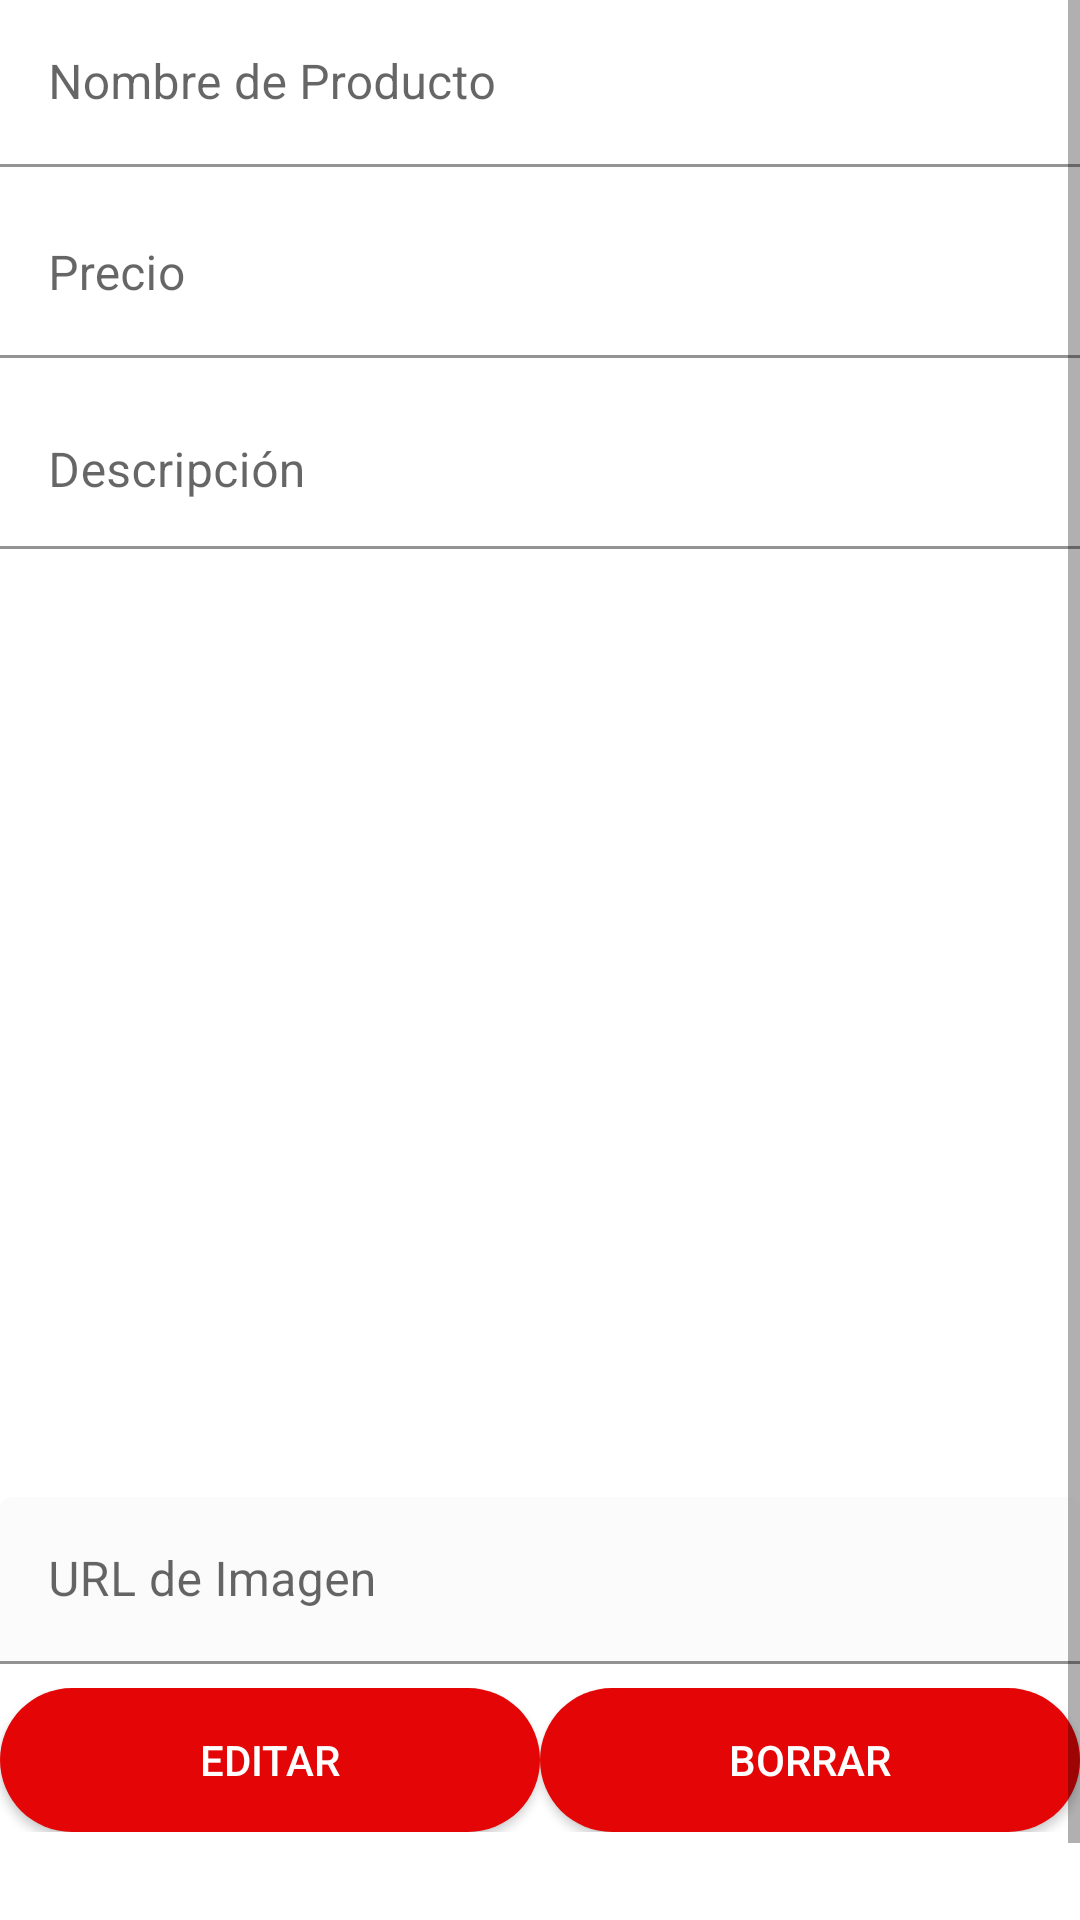

Produce the Android XML layout that renders to this screen, including the resource entries it uses.
<!-- AndroidManifest.xml: application theme Theme.Menu -->
<!-- res/layout/activity_ver_producto.xml -->
<?xml version="1.0" encoding="utf-8"?>
<androidx.constraintlayout.widget.ConstraintLayout xmlns:android="http://schemas.android.com/apk/res/android"
    xmlns:app="http://schemas.android.com/apk/res-auto"
    xmlns:tools="http://schemas.android.com/tools"
    android:layout_width="match_parent"
    android:layout_height="match_parent"
    android:layout_margin="8dp"
    tools:context=".VerProductoActivity">

    <ScrollView
        android:layout_width="match_parent"
        android:layout_height="match_parent">

        <LinearLayout
            android:layout_width="match_parent"
            android:layout_height="wrap_content"
            android:orientation="vertical" >
            
            <com.google.android.material.textfield.TextInputLayout
                android:id="@+id/nombreLayout"
                android:layout_width="match_parent"
                android:layout_height="wrap_content"
                android:hint="Nombre de Producto"
                app:boxBackgroundColor="#FFFFFF"
                app:boxStrokeColor="#F44336"
                app:hintTextColor="#FF5722">

                <com.google.android.material.textfield.TextInputEditText
                    android:id="@+id/etvNombre"
                    android:layout_width="match_parent"
                    android:layout_height="wrap_content"
                    android:enabled="false"
                    tools:ignore="Deprecated" />

            </com.google.android.material.textfield.TextInputLayout>

            <com.google.android.material.textfield.TextInputLayout
                android:id="@+id/precioLayout"
                android:layout_width="match_parent"
                android:layout_height="wrap_content"
                android:layout_marginTop="8dp"
                android:hint="Precio"
                app:boxBackgroundColor="#FFFFFF"
                app:boxStrokeColor="#F44336"
                app:hintTextColor="#FF5722">

                <com.google.android.material.textfield.TextInputEditText
                    android:id="@+id/etvPrecio"
                    android:layout_width="match_parent"
                    android:layout_height="wrap_content"
                    android:enabled="false" />
            </com.google.android.material.textfield.TextInputLayout>

            <com.google.android.material.textfield.TextInputLayout
                android:id="@+id/DescripcionLayout"
                android:layout_width="match_parent"
                android:layout_height="wrap_content"
                android:layout_marginTop="8dp"
                android:hint="Descripción"
                android:maxLines="2"
                app:autoSizeStepGranularity="2sp"
                app:autoSizeTextType="uniform"
                app:boxBackgroundColor="#FFFFFF"
                app:boxStrokeColor="#F44336"
                app:hintTextColor="#FF5722">

                <com.google.android.material.textfield.TextInputEditText
                    android:id="@+id/etvDescripcion"
                    android:layout_width="match_parent"
                    android:layout_height="wrap_content"
                    android:enabled="false"
                    android:ems="10"
                    android:gravity="start|top"
                    android:inputType="textMultiLine" />
            </com.google.android.material.textfield.TextInputLayout>

            <ImageView
                android:id="@+id/imgVer"
                android:layout_marginTop="8dp"
                android:layout_width="300dp"
                android:layout_height="300dp"
                android:layout_gravity="center_horizontal"
                android:scaleType="centerCrop"
                app:srcCompat="@drawable/papas" />

            <com.google.android.material.textfield.TextInputLayout
                android:layout_width="match_parent"
                android:layout_height="wrap_content"
                android:layout_marginTop="8dp"
                android:layout_marginBottom="8dp"
                android:hint="URL de Imagen"
                app:boxBackgroundColor="#FBFBFB"
                app:boxStrokeColor="#F44336"
                app:hintTextColor="#FF5722">

                <com.google.android.material.textfield.TextInputEditText
                    android:id="@+id/etvImagen"
                    android:layout_width="match_parent"
                    android:layout_height="wrap_content"
                    android:enabled="false" />
            </com.google.android.material.textfield.TextInputLayout>
            <LinearLayout
                android:layout_width="match_parent"
                android:layout_height="wrap_content"
                android:orientation="horizontal">
                <androidx.appcompat.widget.AppCompatButton
                    android:id="@+id/btnVerEditar"
                    android:layout_width="wrap_content"
                    android:layout_height="wrap_content"
                    android:layout_weight="0.5"
                    android:textColor="@color/white"
                    android:background="@drawable/btn_reound"
                    android:text="Editar">
                </androidx.appcompat.widget.AppCompatButton>
                <androidx.appcompat.widget.AppCompatButton
                    android:id="@+id/btnVerBorrar"
                    android:layout_width="wrap_content"
                    android:layout_height="wrap_content"
                    android:layout_weight="0.5"
                    android:textColor="@color/white"
                    android:background="@drawable/btn_reound"
                    android:text="Borrar">
                </androidx.appcompat.widget.AppCompatButton>
            </LinearLayout>

            <androidx.appcompat.widget.AppCompatButton
                android:id="@+id/btnVerGuardar"
                android:layout_width="match_parent"
                android:layout_height="wrap_content"
                android:background="#008f39"
                android:layout_marginTop="8dp"
                android:enabled="false"
                android:visibility="invisible"
                android:text="Guardar"
                android:textColor="@color/white">
            </androidx.appcompat.widget.AppCompatButton>

        </LinearLayout>
    </ScrollView>

</androidx.constraintlayout.widget.ConstraintLayout>
<!-- resources referenced by this layout -->
<resources>
  <color name="white">#FFFFFFFF</color>
  <!-- drawable btn_reound (drawable) -->
  <?xml version="1.0" encoding="utf-8"?>
  <shape xmlns:android="http://schemas.android.com/apk/res/android">
          <corners android:radius="50dp"/>
          <solid android:color="@color/rojo" />
  </shape>
  <style name="Theme.Menu" parent="Theme.MaterialComponents.DayNight.DarkActionBar">
          <item name="colorPrimaryVariant">@color/rojo</item>
          <item name="android:statusBarColor" tools:targetApi="1">?attr/colorPrimaryVariant</item>
      </style>
  <color name="rojo">#E40606</color>
</resources>
